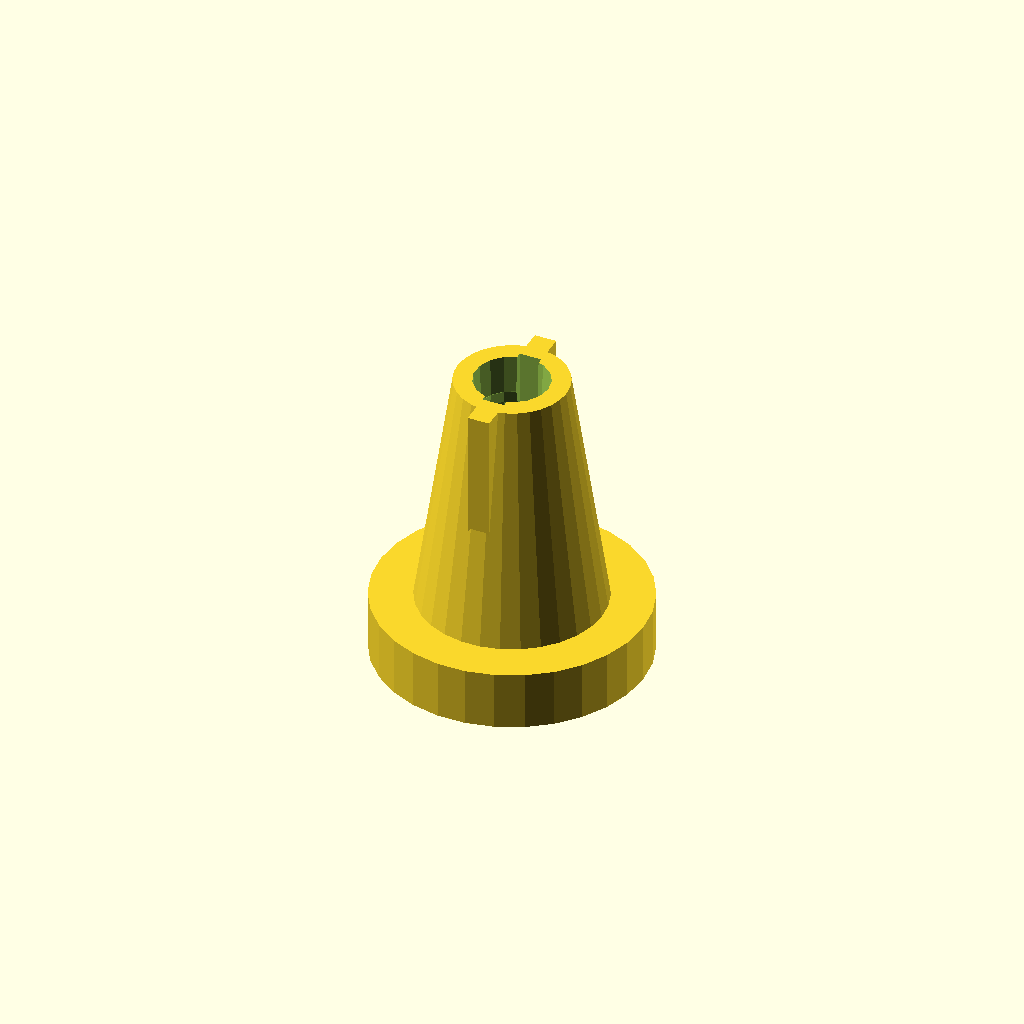
Cell 1: the model at its default parameters.
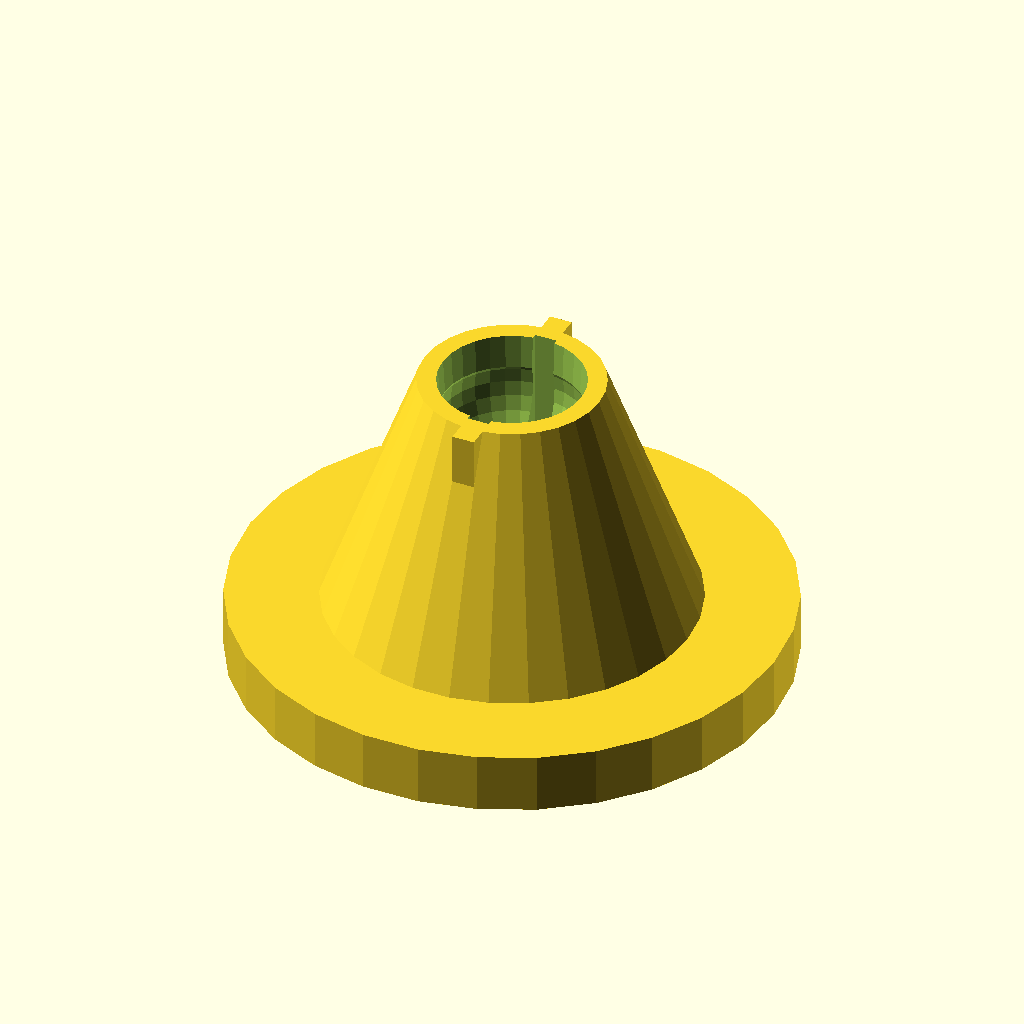
Cell 2: the same model with tool_diameter = 18.3.
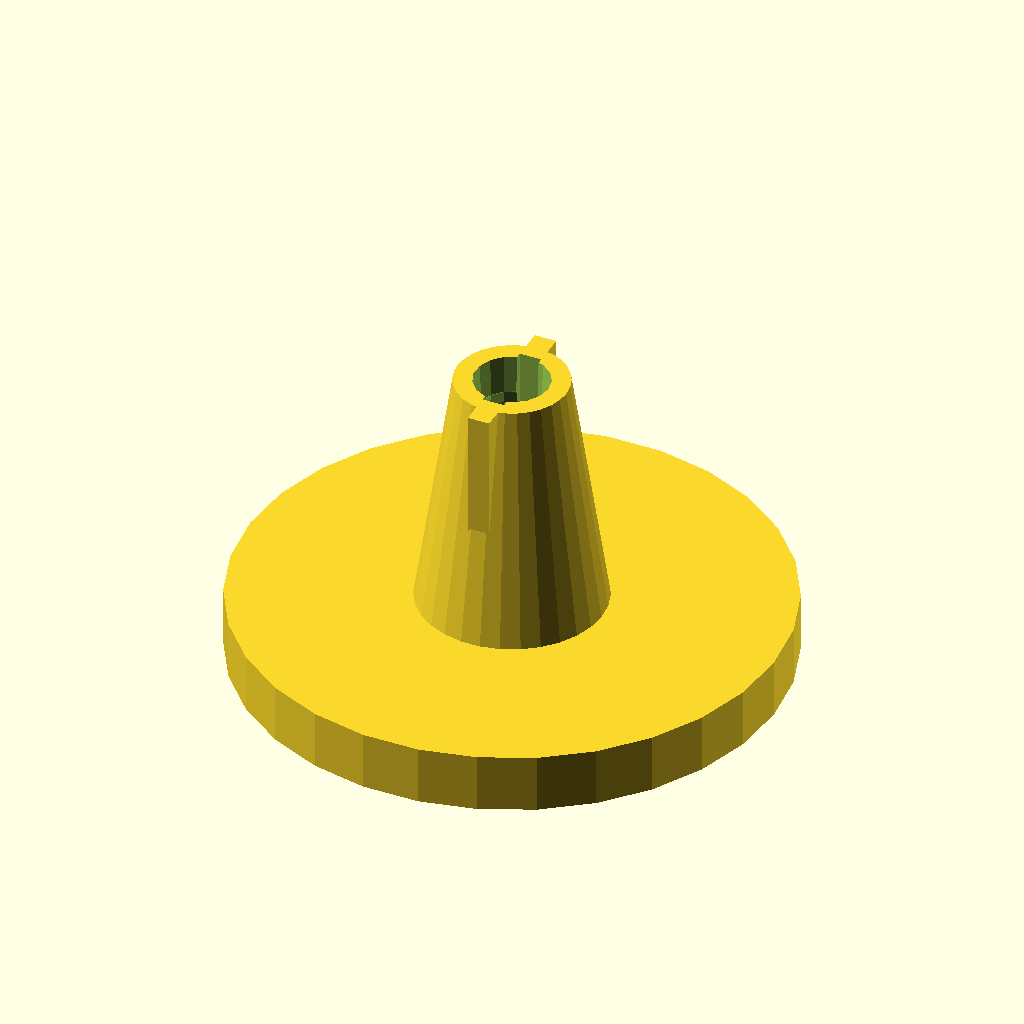
Cell 3 — base_multiplier set to 8, the other parameters unchanged.
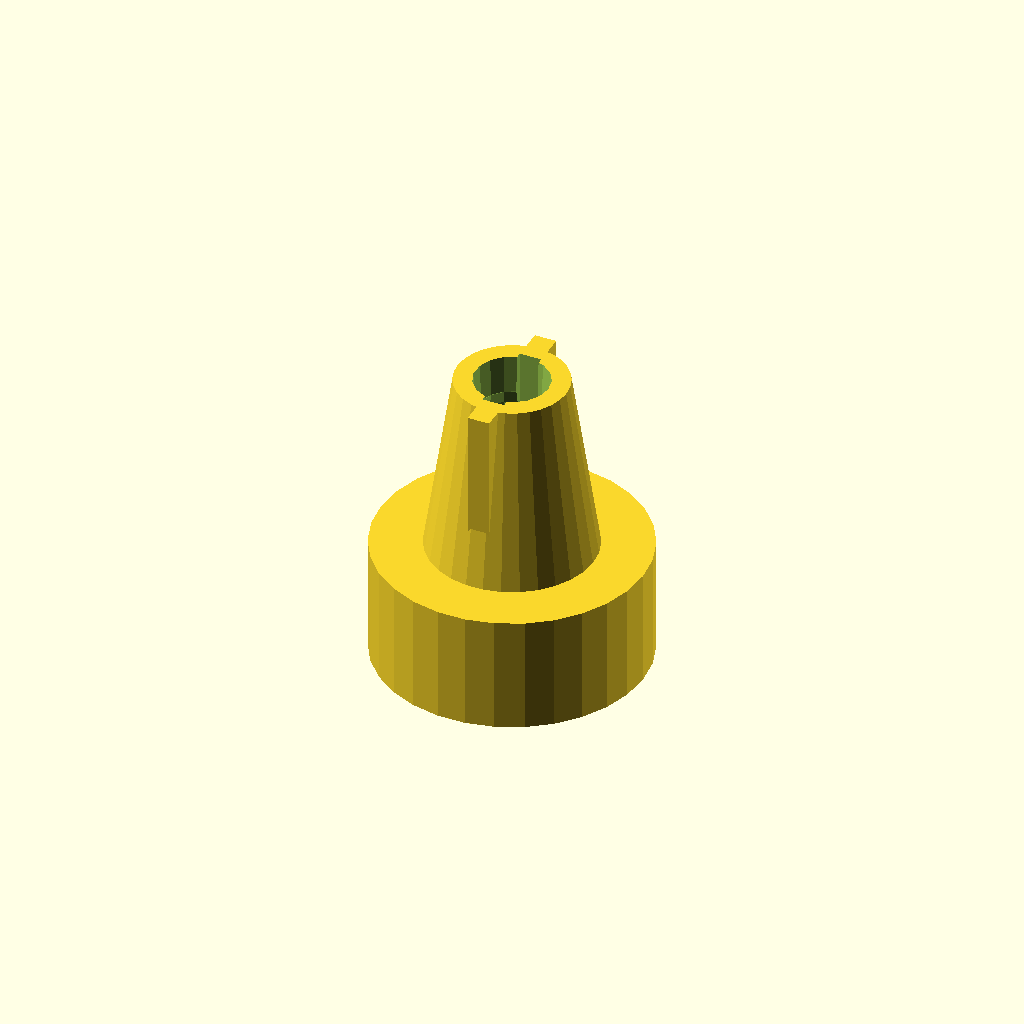
Cell 4 — base_height set to 16, the other parameters unchanged.
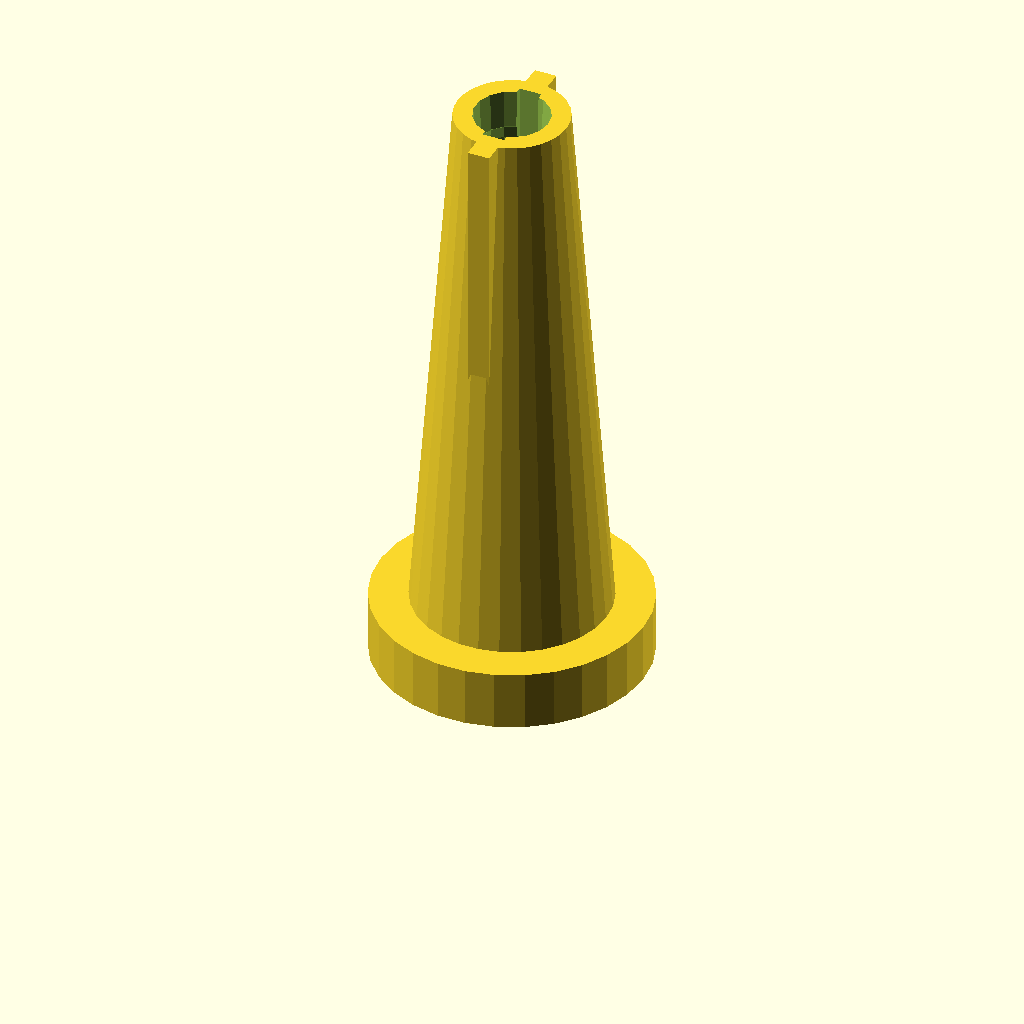
Cell 5: the same model with cap_height = 82.
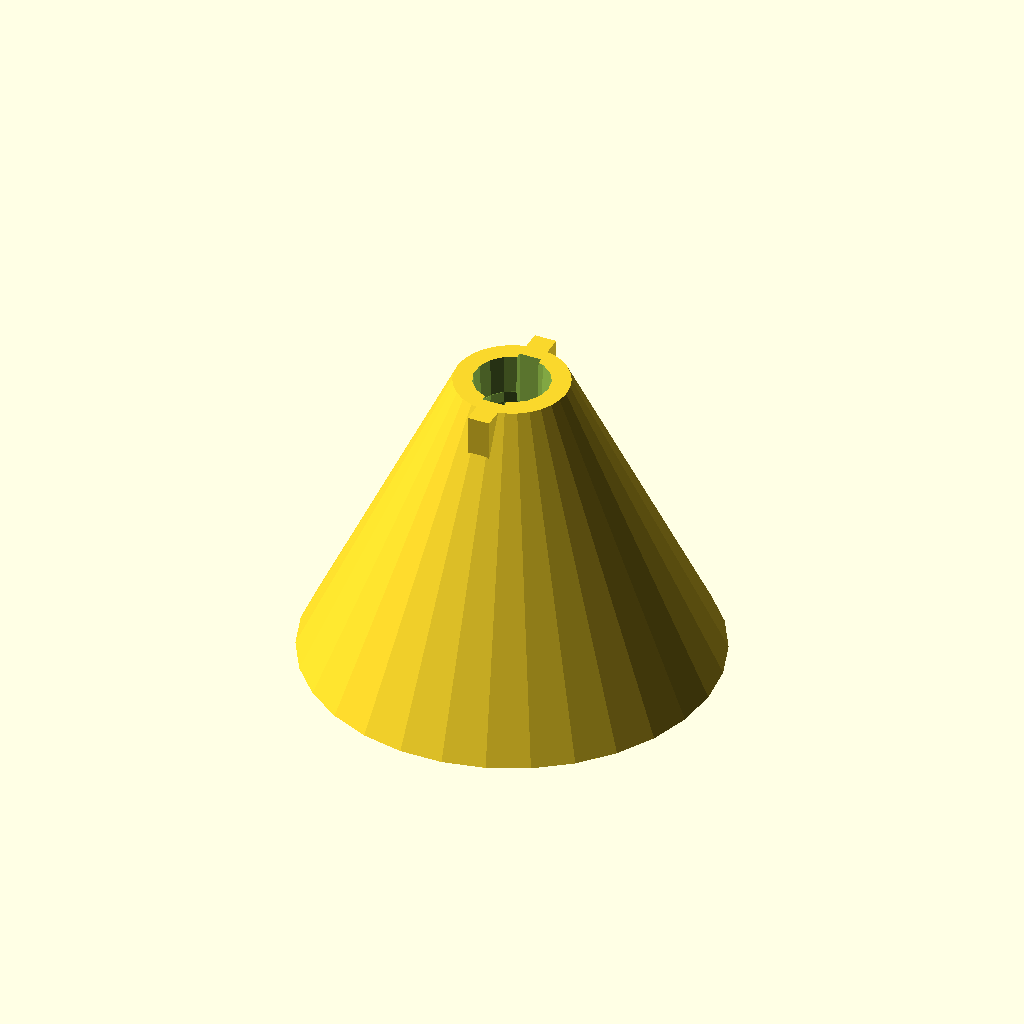
Cell 6: the same model with cap_base_multiplier = 6.
One fixed orthographic camera (rotation 55°, 0°, 25°; colour scheme Cornfield) for every cell.
OpenSCAD source file inputs/thingiverse/files/thing-2253390/files/xacto-knife-holder-param-sdwnj.scad:
//Diameter of knife handle in mm
tool_diameter = 9.15; // My x-acto gripster
tool_rad = tool_diameter / 2;
//Base is this many times handle radius
base_multiplier = 4;
//Height of base (bottom disk) in mm
base_height = 8;
//Height of conical cap
cap_height = 41;
//Base of cap is this many times handle radius
cap_base_multiplier = 3;
//Width of wall at top of cap in mm
cap_top_wall_width = 1.5;
//Extra space to adjust for tight or loose fit
tool_space_margin = 0.55;
//Depth of handle hole in mm
handle_hole_depth = 8;
//Width of cutout for blade
blade_hole_width = 3;
//Size of ridge showing orientation of blade in mm
orientation_ridge_size = 4;
//$fn=90; //uncomment for pretty preview render
difference()
{
	union()
	{
		//Base
		cylinder(r=tool_rad*base_multiplier, 
            h=base_height);

		//Cap
		cylinder(h=cap_height,
            r1=tool_rad*cap_base_multiplier, 
            r2=tool_rad+cap_top_wall_width*2);
        
        //Orientation Ridge
        translate([-blade_hole_width/2,
            -(tool_rad+cap_top_wall_width+orientation_ridge_size),])
        cube([blade_hole_width,
            (tool_rad+cap_top_wall_width+orientation_ridge_size)*2,
            cap_height,
            ]);
        
	}

	//Blade
	translate([-blade_hole_width/2,-(tool_rad+1),base_height])
	cube([blade_hole_width,(tool_rad+1)*2,cap_height]);

	//Top Opening
	translate([0,0,cap_height-handle_hole_depth])
	cylinder(r1=tool_rad,
        r2=tool_rad+tool_space_margin,
        h=handle_hole_depth+1);

	//Rounded resting area for knife
	translate([0,0,cap_height-handle_hole_depth+1])
	sphere(r=tool_rad+tool_space_margin);
}
Parameter table extracted from the source (name, type, default, range or options):
tool_diameter: number, default 9.15
base_multiplier: number, default 4
base_height: number, default 8
cap_height: number, default 41
cap_base_multiplier: number, default 3
cap_top_wall_width: number, default 1.5
tool_space_margin: number, default 0.55
handle_hole_depth: number, default 8
blade_hole_width: number, default 3
orientation_ridge_size: number, default 4
